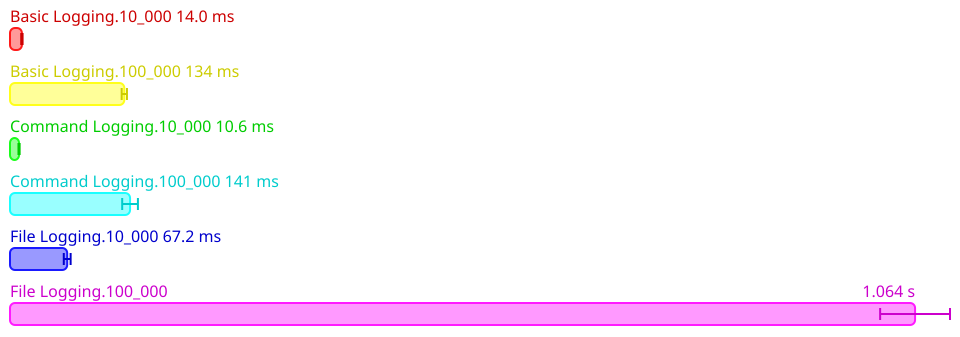

The data file committed next to this chart (first rows):
Name, Mean (ps), 2*Stdev (ps), Allocated, Copied, Peak Memory
All.Basic Logging.10_000, 13994919850, 788201886, 164620558, 1226940, 14680064
All.Basic Logging.100_000, 134352162600, 3092666264, 1642240890, 10696009, 23068672
All.Command Logging.10_000, 10629656550, 664104250, 25934036, 1142611, 23068672
All.Command Logging.100_000, 141102413675, 9240202760, 290511672, 12695602, 23068672
All.File Logging.10_000, 67230350850, 4015181822, 114474577, 6010048, 23068672
All.File Logging.100_000, 1063772303400, 41051284184, 1801811732, 93045236, 23068672
